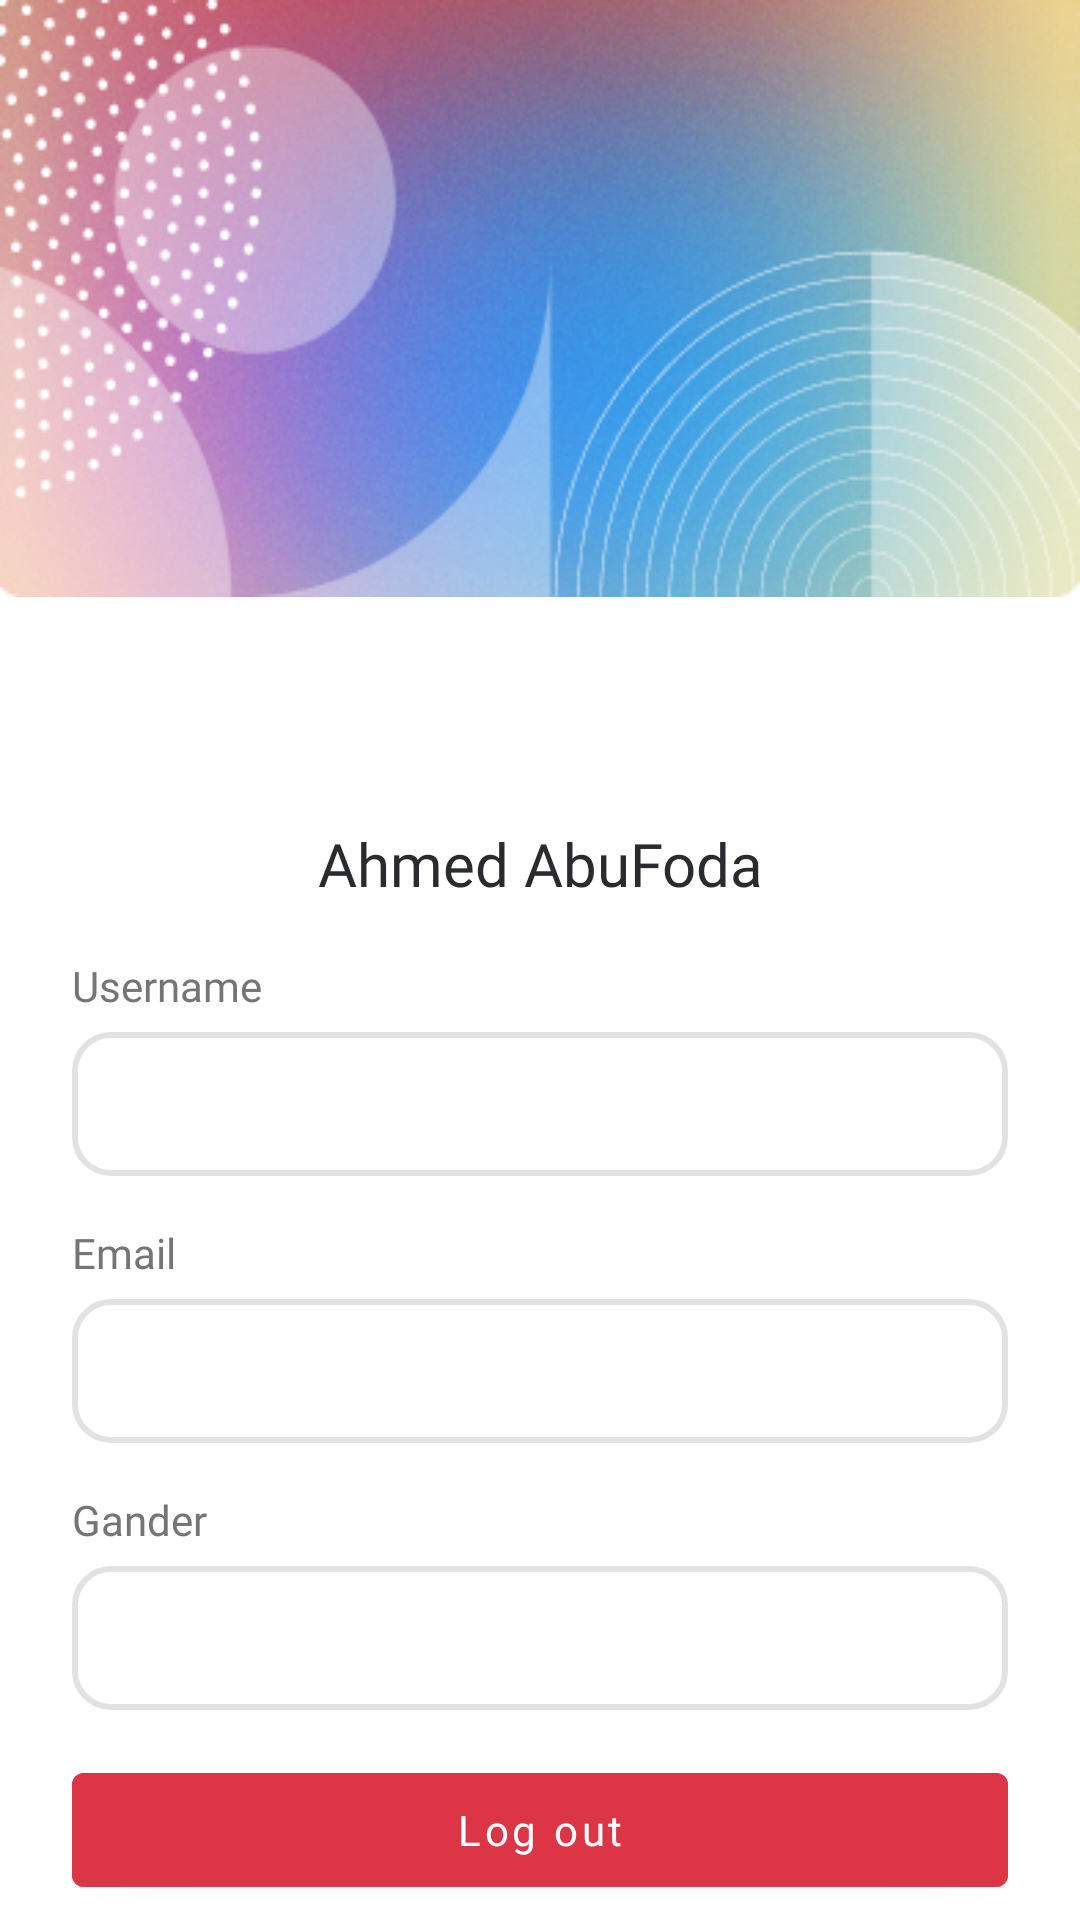

Produce the Android XML layout that renders to this screen, including the resource entries it uses.
<!-- AndroidManifest.xml: application theme Theme.Authmoblieapp -->
<!-- res/layout/fragment_profile_screen.xml -->
<?xml version="1.0" encoding="utf-8"?>
<layout xmlns:tools="http://schemas.android.com/tools"
    xmlns:android="http://schemas.android.com/apk/res/android"
    xmlns:app="http://schemas.android.com/apk/res-auto">
    <ScrollView
        android:layout_width="match_parent"
        android:layout_height="match_parent">
        <RelativeLayout
            android:layout_width="match_parent"
            android:layout_height="wrap_content"
            tools:context=".ui.MainActivity">

            <ImageView
                android:id="@+id/backgroundImage"
                android:layout_width="match_parent"
                android:layout_height="wrap_content"
                android:scaleType="fitXY"
                android:layout_alignParentTop="true"
                android:layout_alignParentStart="true"
                android:layout_alignParentEnd="true"
                android:src="@drawable/background"
                android:contentDescription="@string/backgroundDescription"/>

            <ImageView
                android:id="@+id/iconImage"
                android:layout_width="wrap_content"
                android:layout_height="wrap_content"
                android:layout_alignParentStart="true"
                android:layout_alignParentTop="true"
                android:layout_alignParentEnd="true"
                android:layout_marginStart="155dp"
                android:layout_marginTop="132dp"
                android:layout_marginEnd="150dp"
                android:contentDescription="@string/iconDescription"
                app:srcCompat="@drawable/ic_launcher_foreground" />

            <LinearLayout
                android:id="@+id/linear"
                android:layout_width="match_parent"
                android:layout_height="wrap_content"
                android:layout_alignParentTop="true"
                android:layout_marginHorizontal="24dp"
                android:layout_marginTop="273dp"
                android:orientation="vertical">

                <TextView
                    android:id="@+id/fullName"
                    android:layout_width="match_parent"
                    android:layout_height="30dp"
                    android:fontFamily="@font/inter_bold"
                    android:gravity="center"
                    android:text="Ahmed AbuFoda"
                    android:textColor="@color/large_text"
                    android:textSize="20sp" />

                <TextView
                    android:layout_width="70dp"
                    android:layout_height="17dp"
                    android:layout_marginTop="16dp"
                    android:fontFamily="@font/inter"
                    android:text="@string/username"
                    android:textColor="@color/small_text"
                    android:textSize="14sp" />

                <TextView
                    android:id="@+id/userName"
                    android:layout_width="match_parent"
                    android:layout_height="wrap_content"
                    android:layout_marginTop="8dp"
                    android:autofillHints=""
                    android:background="@drawable/edit_text_border"
                    android:ems="10"
                    android:minHeight="48dp"
                    android:padding="10dp" />

                <TextView
                    android:layout_width="36dp"
                    android:layout_height="17dp"
                    android:layout_marginTop="16dp"
                    android:fontFamily="@font/inter"
                    android:text="@string/email"
                    android:textColor="@color/small_text"
                    android:textSize="14sp" />

                <TextView
                    android:id="@+id/email"
                    android:layout_width="match_parent"
                    android:layout_height="wrap_content"
                    android:layout_marginTop="8dp"
                    android:background="@drawable/edit_text_border"
                    android:ems="10"
                    android:minHeight="48dp"
                    android:padding="10dp" />

                <TextView
                    android:layout_width="49dp"
                    android:layout_height="17dp"
                    android:layout_marginTop="16dp"
                    android:fontFamily="@font/inter"
                    android:text="@string/gander"
                    android:textColor="@color/small_text"
                    android:textSize="14sp" />


                <TextView
                    android:id="@+id/gander"
                    android:layout_width="match_parent"
                    android:layout_height="wrap_content"
                    android:layout_marginTop="8dp"
                    android:autofillHints=""
                    android:background="@drawable/edit_text_border"
                    android:ems="10"
                    android:minHeight="48dp"
                    android:padding="10dp" />

                <Button
                    android:id="@+id/logOut"
                    android:layout_width="match_parent"
                    android:layout_height="50dp"
                    android:layout_marginTop="15dp"
                    android:backgroundTint="@color/btn2"
                    android:fontFamily="@font/inter_bold"
                    android:text="@string/log_out"
                    android:textAllCaps="false"
                    android:textColor="#FFFFFF"
                    android:textSize="14sp" />

            </LinearLayout>
        </RelativeLayout>
    </ScrollView>
</layout>
<!-- resources referenced by this layout -->
<resources>
  <color name="btn2">#DC3545</color>
  <color name="large_text">#2A2B2E</color>
  <color name="small_text">#757575</color>
  <!-- drawable background: jpg bitmap (drawable-v24, 122799 bytes) -->
  <!-- drawable edit_text_border (drawable-v24) -->
  <?xml version="1.0" encoding="utf-8"?>
  <shape
      xmlns:android="http://schemas.android.com/apk/res/android"
      android:shape="rectangle">
      <solid
          android:color="@android:color/transparent"/>
  
      <corners
          android:bottomRightRadius="12dp"
          android:bottomLeftRadius="12dp"
          android:topLeftRadius="12dp"
          android:topRightRadius="12dp"/>
      <stroke
          android:color="#E2E2E2"
          android:width="2dp"/>
  </shape>
  <string name="backgroundDescription">Background Image</string>
  <string name="email">Email</string>
  <string name="gander">Gander</string>
  <string name="iconDescription">Icon Image</string>
  <string name="log_out">Log out</string>
  <string name="username">Username</string>
  <style name="Theme.Authmoblieapp" parent="Theme.MaterialComponents.DayNight.DarkActionBar">
          
          <item name="colorPrimary">@color/purple_500</item>
          <item name="colorPrimaryVariant">@color/purple_700</item>
          <item name="colorOnPrimary">@color/white</item>
          
          <item name="colorSecondary">@color/teal_200</item>
          <item name="colorSecondaryVariant">@color/teal_700</item>
          <item name="colorOnSecondary">@color/black</item>
          
          <item name="android:statusBarColor">?attr/colorPrimaryVariant</item>
          
      </style>
  <color name="purple_500">#FF6200EE</color>
  <color name="purple_700">#FF3700B3</color>
  <color name="white">#FFFFFFFF</color>
  <color name="teal_200">#FF03DAC5</color>
  <color name="teal_700">#FF018786</color>
  <color name="black">#FF000000</color>
</resources>
